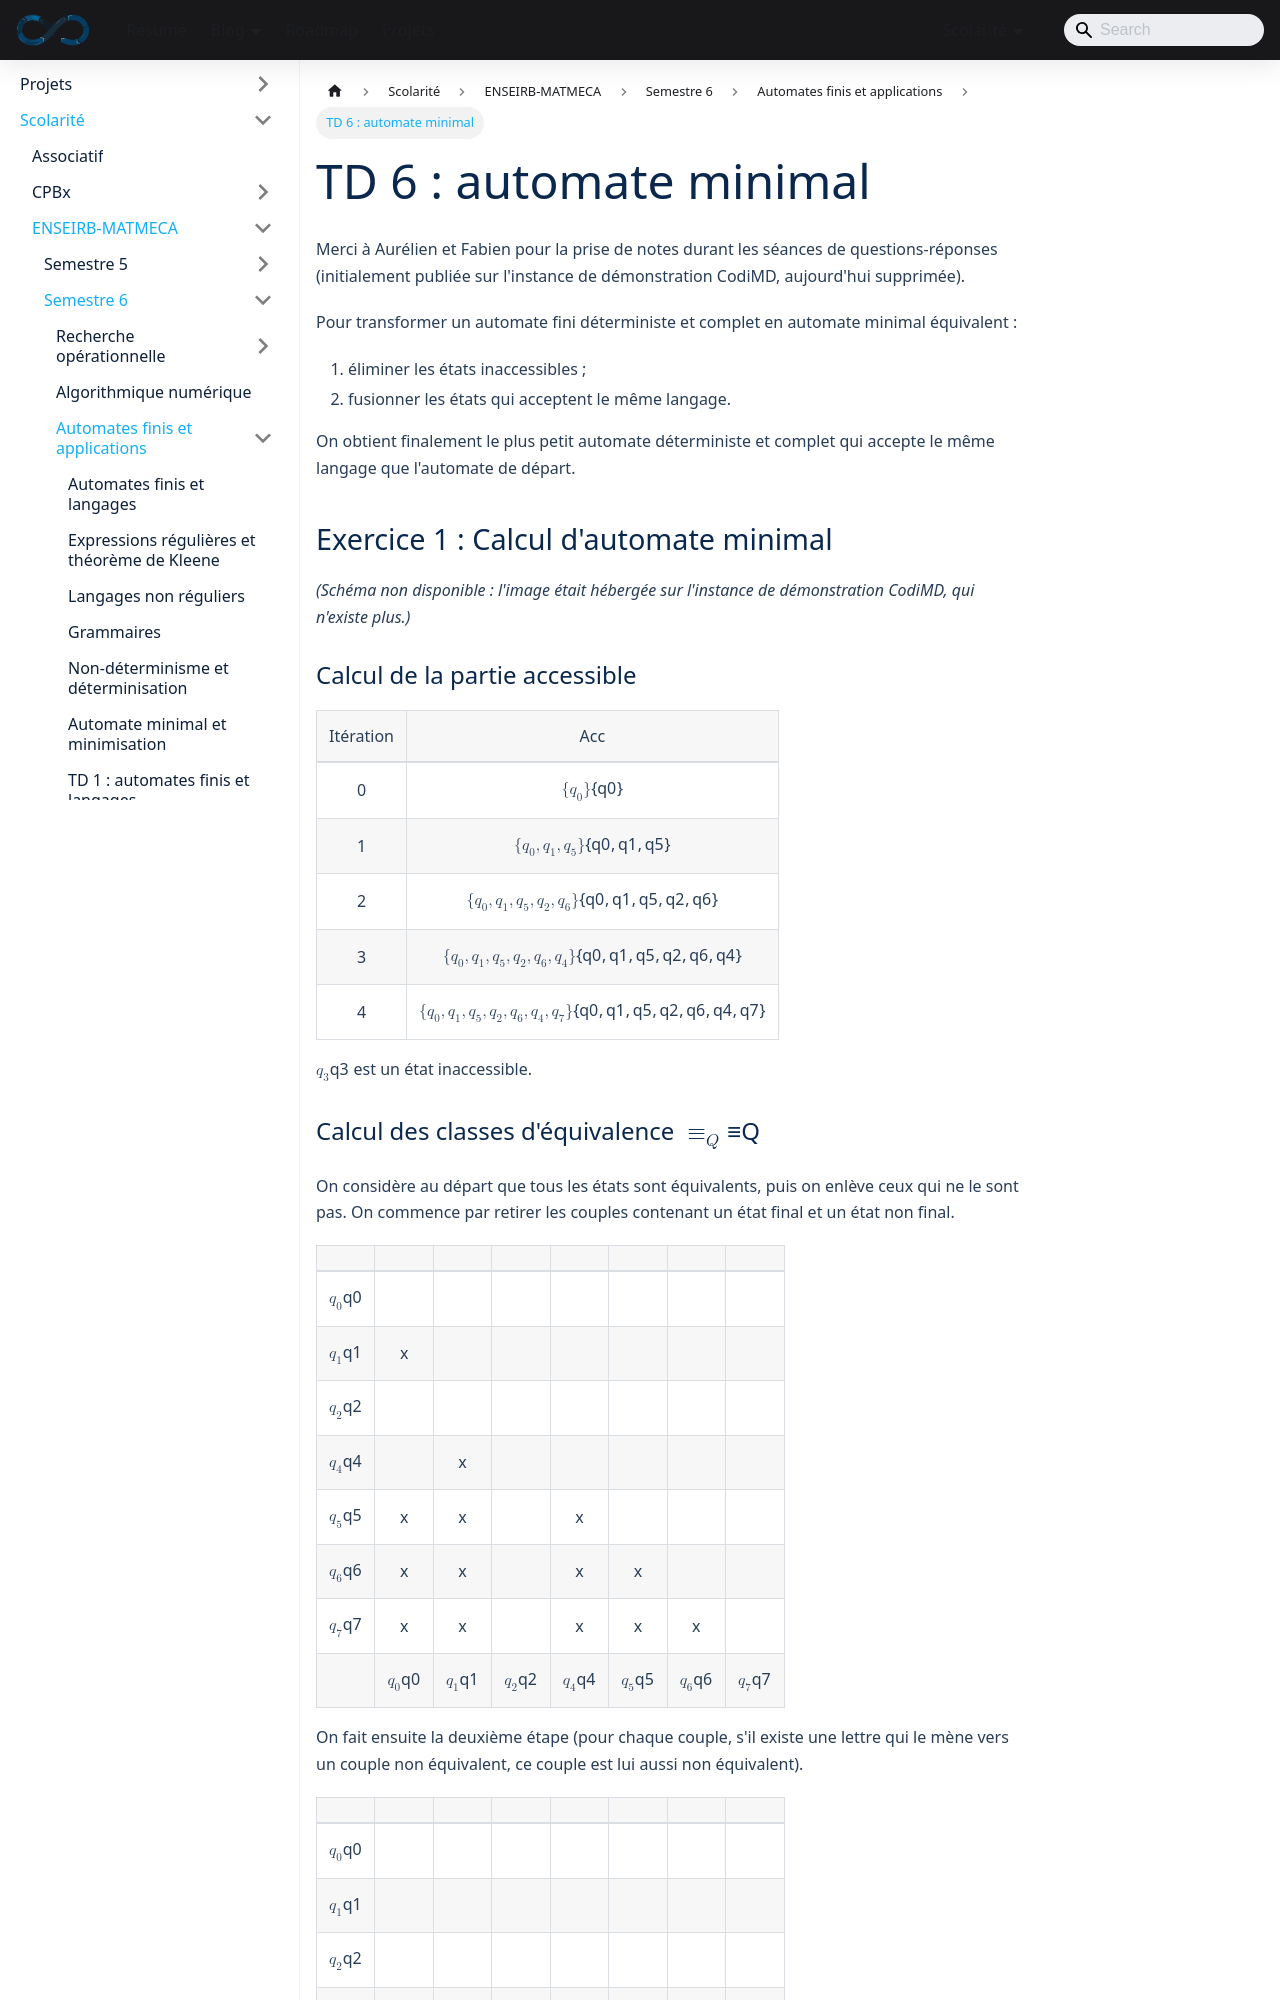

repository: sedelpeuch/sedelpeuch.github.io · page: docs/scolarite/enseirb/s6/automates/td6-notes/index.html · generator: docusaurus

---
title: "TD 6 : automate minimal"
description: "Notes du TD6 d'automates finis : calcul de l'automate minimal par suppression des états inaccessibles et fusion des états équivalents."
---

Merci à Aurélien et Fabien pour la prise de notes durant les séances de questions-réponses (initialement publiée sur l'instance de démonstration CodiMD, aujourd'hui supprimée).

Pour transformer un automate fini déterministe et complet en automate minimal équivalent :

1. éliminer les états inaccessibles ;
2. fusionner les états qui acceptent le même langage.

On obtient finalement le plus petit automate déterministe et complet qui accepte le même langage que l'automate de départ.

## Exercice 1 : Calcul d'automate minimal

*(Schéma non disponible : l'image était hébergée sur l'instance de démonstration CodiMD, qui n'existe plus.)*

### Calcul de la partie accessible

| Itération |                   Acc                   |
|:---------:|:---------------------------------------:|
|     0     |                $\{q_0\}$                |
|     1     |           $\{q_0, q_1, q_5\}$           |
|     2     |      $\{q_0, q_1, q_5, q_2, q_6\}$      |
|     3     |   $\{q_0, q_1, q_5, q_2, q_6, q_4\}$    |
|     4     | $\{q_0, q_1, q_5, q_2, q_6, q_4, q_7\}$ |

$q_3$ est un état inaccessible.
